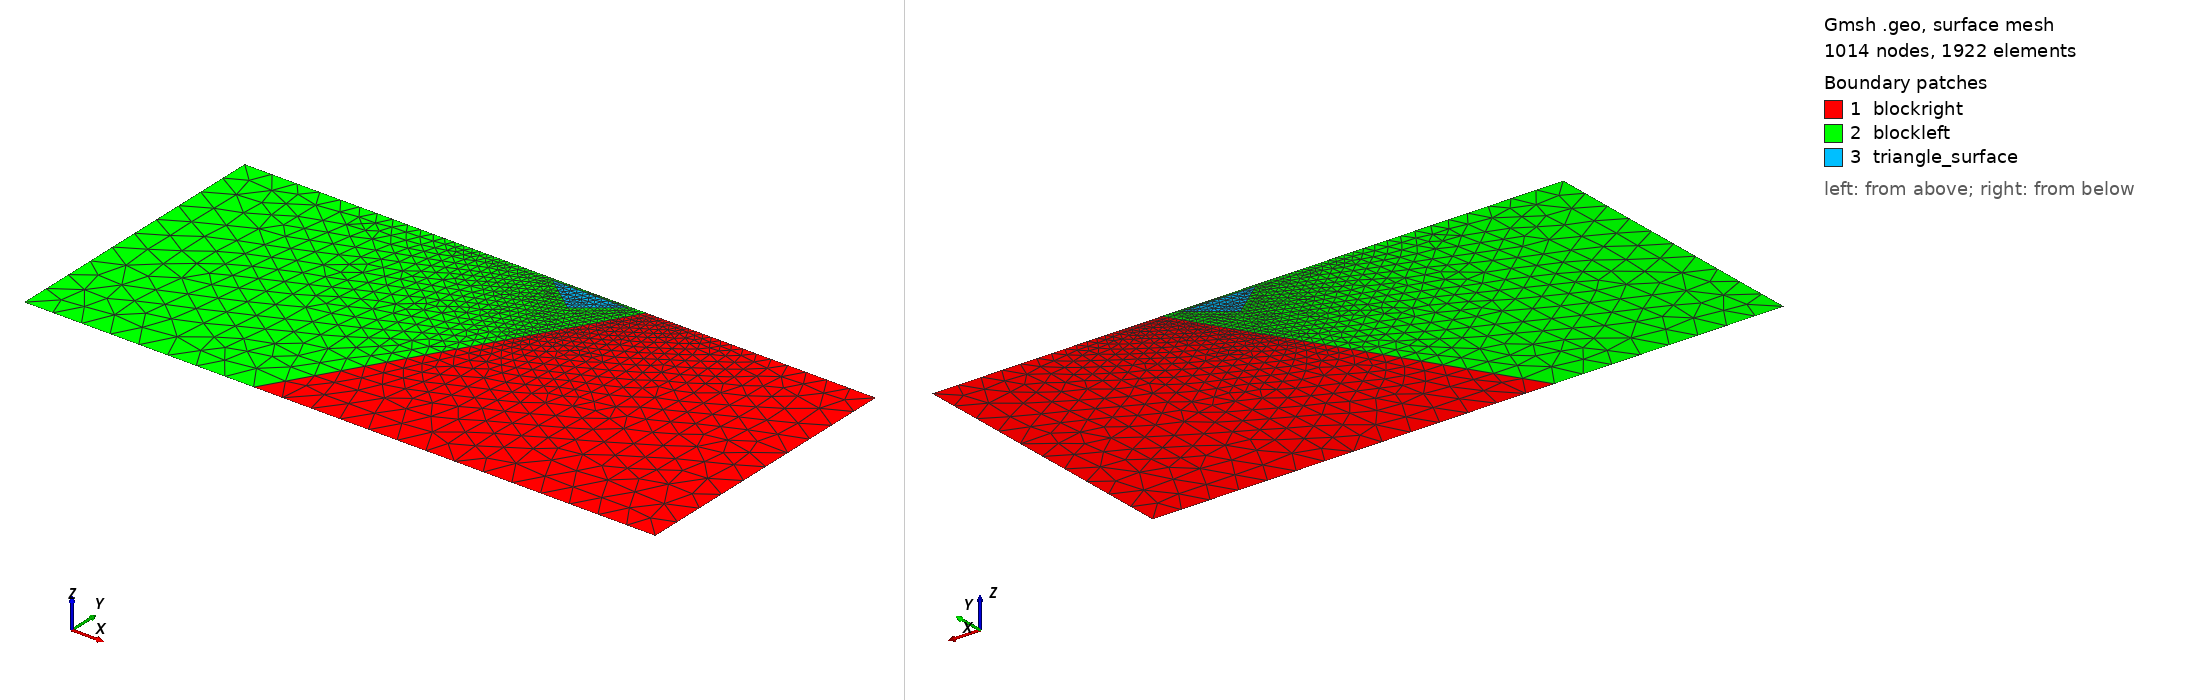

Gmsh geometry script, surface-meshed: 1014 nodes, 1922 surface elements. Boundary patches (legend numbers): 1 blockright, 2 blockleft, 3 triangle_surface. Left view from above one corner, right view from below the opposite corner. Legend entries are the model's physical surfaces. The drawing asked Gmsh for element sizes between 1% and 20% of the model's largest extent; the script's own settings can give other sizes.

=== Mesh_StraightFault_dip60_Triangle.geo (drawn) ===
//+
dx = 50.0;
dx_fault = 3.0;
dx_surface = 5.0;
//+
Point(1) = {-700, 0, 0, dx};
//+
Point(2) = {400, 0, 0, dx};
//+
Point(3) = {400, -500, 0, dx};
//+
Point(4) = {-700, -500, 0, dx};
//+
Point(5) = {0, 0, 0, dx_fault};
//+
Point(6) = {-42.42640687119286, -73.48469228349533, 0, dx_fault};
//+
Point(7) = {-300, -500, 0, dx};
//+
Point(8) = {-30, -5, 0, dx_fault};
//+
Point(9) = {-160, -5, 0, dx_fault};
//+
Point(10) = {-95, -55, 0, dx_fault};
//+
Point(11) = {-200, 0, 0, dx_surface};
//+
Line(1) = {1, 4};
//+
Line(2) = {4, 7};
//+
Line(3) = {7, 3};
//+
Line(4) = {3, 2};
//+
Line(5) = {2, 5};
//+
Line(6) = {5, 6};
//+
Line(7) = {6, 7};
//+
Line(8) = {1, 11};
//+
Line(9) = {11, 5};
//+
Line(10) = {8, 9};
//+
Line(11) = {9, 10};
//+
Line(12) = {10, 8};
//+
Curve Loop(1) = {5, 6, 7, 3, 4};
//+
Plane Surface(1) = {1};
//+
Curve Loop(2) = {8, 9, 6, 7, -2, -1};
//+
Curve Loop(3) = {11, 12, 10};
//+
Plane Surface(2) = {2, 3};
//+
Plane Surface(3) = {3};
//+
Physical Curve("surface", 1) = {8, 9, 5};
//+
Physical Curve("left", 2) = {1};
//+
Physical Curve("bottom", 3) = {2, 3};
//+
Physical Curve("right", 4) = {4};
//+
Physical Curve("fault", 5) = {6};
//+
Physical Curve("extended fault", 13) = {7};
//+
Physical Surface("blockleft", 7) = {2};
//+
Physical Surface("blockright", 8) = {1};
//+
Physical Surface("triangle_surface", 10) = {3};
